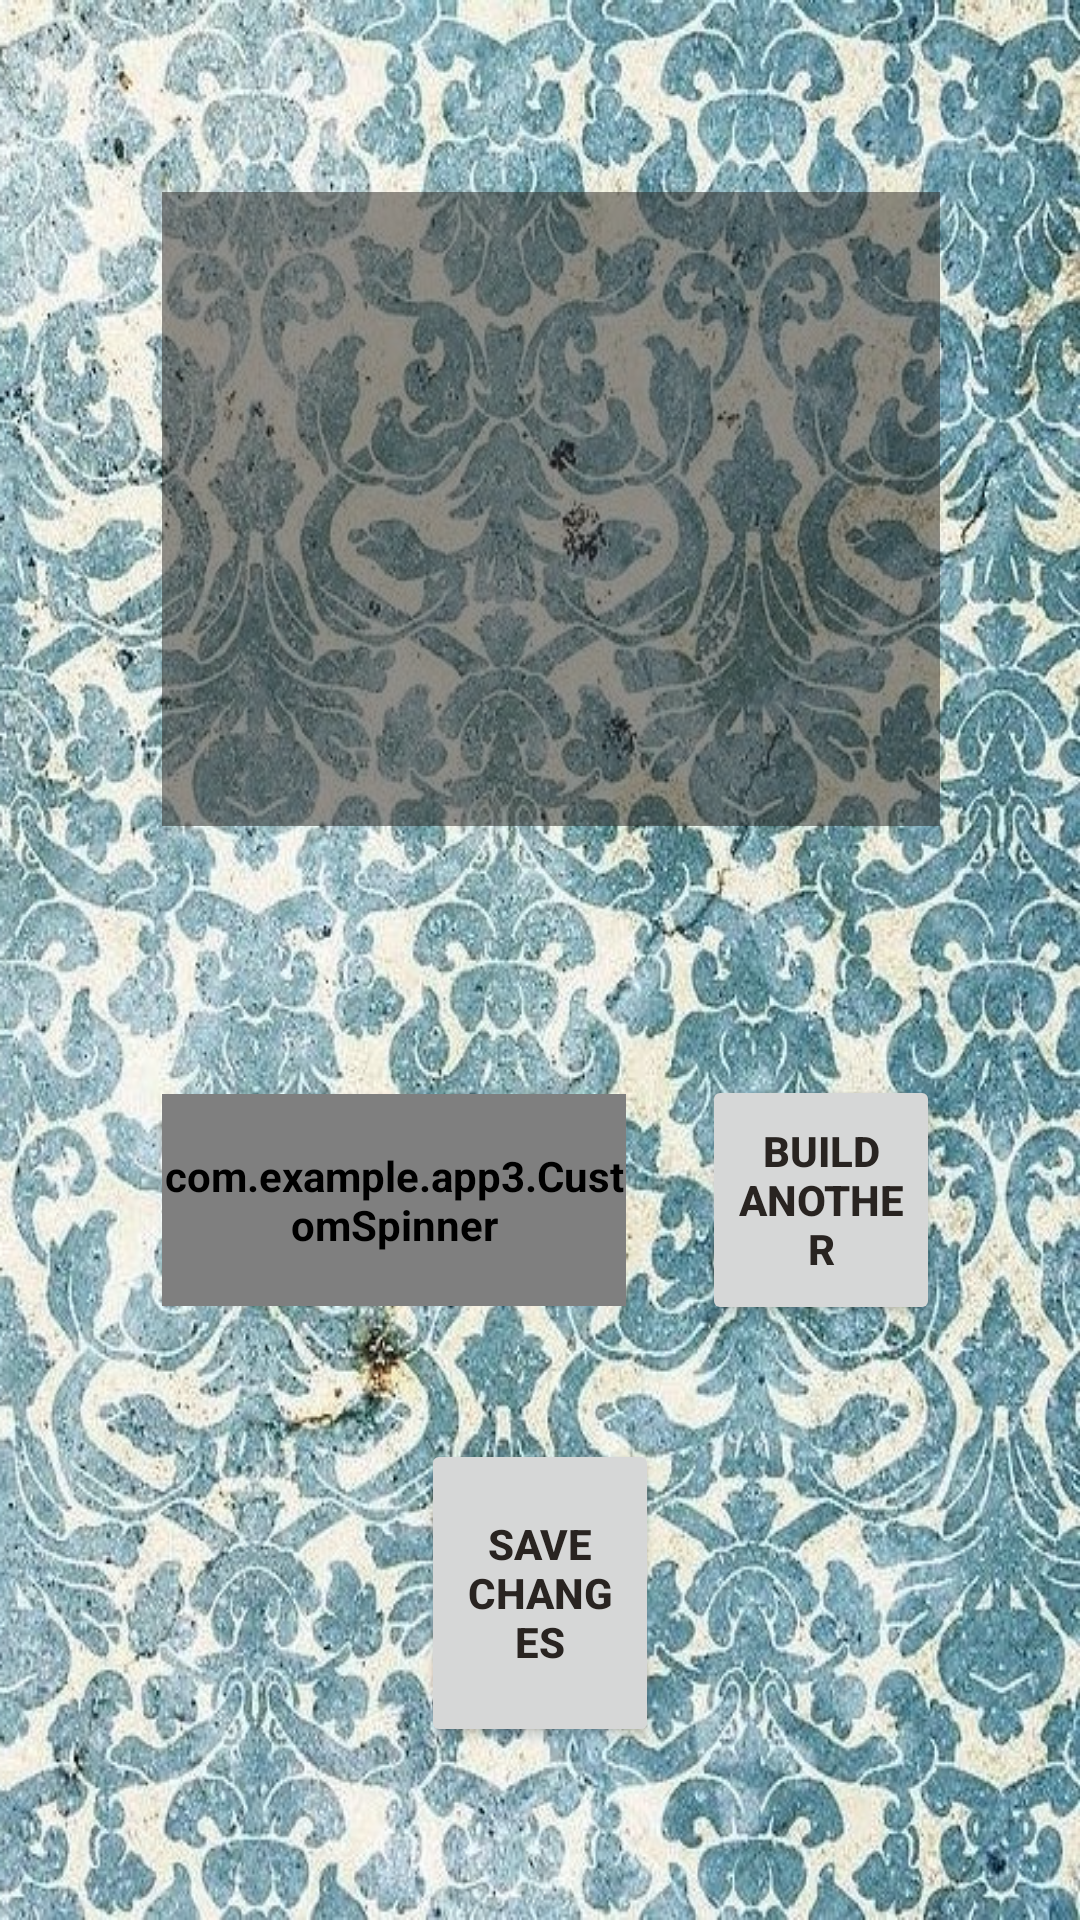

This screen was rendered from an Android layout file. Write that file and the resources it references.
<!-- AndroidManifest.xml: application theme CustomTheme -->
<!-- res/layout/activity_custom_progression1.xml -->
<?xml version="1.0" encoding="utf-8"?>
<android.support.constraint.ConstraintLayout xmlns:android="http://schemas.android.com/apk/res/android"
    xmlns:app="http://schemas.android.com/apk/res-auto"
    xmlns:tools="http://schemas.android.com/tools"
    android:layout_width="match_parent"
    android:layout_height="match_parent"
    tools:context="com.example.app3.CustomProgressionActivity1">

    <android.support.constraint.Guideline
        android:id="@+id/guideline205"
        android:layout_width="wrap_content"
        android:layout_height="wrap_content"
        android:orientation="vertical"
        app:layout_constraintGuide_percent="0.15" />

    <android.support.constraint.Guideline
        android:id="@+id/guideline229"
        android:layout_width="wrap_content"
        android:layout_height="wrap_content"
        android:orientation="vertical"
        app:layout_constraintGuide_percent="0.58" />

    <android.support.constraint.Guideline
        android:id="@+id/guideline248"
        android:layout_width="wrap_content"
        android:layout_height="wrap_content"
        android:orientation="vertical"
        app:layout_constraintGuide_percent="0.65" />

    <android.support.constraint.Guideline
        android:id="@+id/guideline249"
        android:layout_width="wrap_content"
        android:layout_height="wrap_content"
        android:orientation="vertical"
        app:layout_constraintGuide_percent="0.61" />

    <android.support.constraint.Guideline
        android:id="@+id/guideline220"
        android:layout_width="wrap_content"
        android:layout_height="wrap_content"
        android:orientation="vertical"
        app:layout_constraintGuide_percent="0.15" />

    <android.support.constraint.Guideline
        android:id="@+id/guideline225"
        android:layout_width="wrap_content"
        android:layout_height="wrap_content"
        android:orientation="vertical"
        app:layout_constraintGuide_percent="0.39" />

    <android.support.constraint.Guideline
        android:id="@+id/guideline215"
        android:layout_width="wrap_content"
        android:layout_height="wrap_content"
        android:orientation="vertical"
        app:layout_constraintGuide_percent="0.87" />

    <android.support.constraint.Guideline
        android:id="@+id/guideline228"
        android:layout_width="wrap_content"
        android:layout_height="wrap_content"
        android:orientation="vertical"
        app:layout_constraintGuide_percent="0.87" />

    <android.support.constraint.Guideline
        android:id="@+id/guideline216"
        android:layout_width="wrap_content"
        android:layout_height="wrap_content"
        android:orientation="horizontal"
        app:layout_constraintGuide_percent="0.1" />

    <android.support.constraint.Guideline
        android:id="@+id/guideline222"
        android:layout_width="wrap_content"
        android:layout_height="wrap_content"
        android:orientation="horizontal"
        app:layout_constraintGuide_percent="0.68" />

    <android.support.constraint.Guideline
        android:id="@+id/guideline247"
        android:layout_width="wrap_content"
        android:layout_height="wrap_content"
        android:orientation="horizontal"
        app:layout_constraintGuide_percent="0.69" />

    <android.support.constraint.Guideline
        android:id="@+id/guideline223"
        android:layout_width="wrap_content"
        android:layout_height="wrap_content"
        android:orientation="horizontal"
        app:layout_constraintGuide_percent="0.57" />

    <android.support.constraint.Guideline
        android:id="@+id/guideline246"
        android:layout_width="wrap_content"
        android:layout_height="wrap_content"
        android:orientation="horizontal"
        app:layout_constraintGuide_percent="0.56" />

    <android.support.constraint.Guideline
        android:id="@+id/guideline218"
        android:layout_width="wrap_content"
        android:layout_height="wrap_content"
        android:orientation="horizontal"
        app:layout_constraintGuide_percent="0.43" />

    <android.support.v7.widget.RecyclerView
        android:id="@+id/RV3"
        android:layout_width="0dp"
        android:layout_height="0dp"
        android:background="@color/colorTranslucentDark"
        app:layout_constraintBottom_toTopOf="@id/guideline218"
        app:layout_constraintLeft_toRightOf="@id/guideline220"
        app:layout_constraintRight_toLeftOf="@id/guideline215"
        app:layout_constraintTop_toBottomOf="@id/guideline216"
        tools:layout_editor_absoluteX="196dp" />

    <Button
        android:id="@+id/button45"
        android:layout_width="0dp"
        android:layout_height="0dp"
        android:onClick="toBuildProgression"
        android:text="@string/_build_another_"
        app:layout_constraintBottom_toTopOf="@+id/guideline247"
        app:layout_constraintEnd_toStartOf="@+id/guideline228"
        app:layout_constraintStart_toStartOf="@+id/guideline248"
        app:layout_constraintTop_toTopOf="@+id/guideline246" />

    <com.example.app3.CustomSpinner
        android:id="@+id/customSpinner3"
        android:layout_width="0dp"
        android:layout_height="0dp"
        android:background="@color/colorPrimary"
        android:popupBackground="@color/colorPrimary"
        app:layout_constraintBottom_toTopOf="@+id/guideline222"
        app:layout_constraintEnd_toStartOf="@+id/guideline229"
        app:layout_constraintStart_toStartOf="@+id/guideline205"
        app:layout_constraintTop_toTopOf="@+id/guideline223" />

    <Button
        android:id="@+id/button56"
        android:layout_width="0dp"
        android:layout_height="0dp"
        android:onClick="apply"
        android:text="Save Changes"
        app:layout_constraintBottom_toTopOf="@+id/guideline227"
        app:layout_constraintEnd_toStartOf="@+id/guideline249"
        app:layout_constraintStart_toStartOf="@+id/guideline225"
        app:layout_constraintTop_toTopOf="@+id/guideline226" />

    <android.support.constraint.Guideline
        android:id="@+id/guideline226"
        android:layout_width="wrap_content"
        android:layout_height="wrap_content"
        android:orientation="horizontal"
        app:layout_constraintGuide_percent="0.7495854" />

    <android.support.constraint.Guideline
        android:id="@+id/guideline227"
        android:layout_width="wrap_content"
        android:layout_height="wrap_content"
        android:orientation="horizontal"
        app:layout_constraintGuide_percent="0.91" />

</android.support.constraint.ConstraintLayout>
<!-- resources referenced by this layout -->
<resources>
  <color name="colorPrimary">#292421</color>
  <color name="colorTranslucentDark">#80292421</color>
  <string name="_build_another_">Build Another</string>
  <style name="CustomTheme" parent="Theme.AppCompat.Light">
          <item name="android:windowBackground">@drawable/background1</item>
          <item name="actionBarStyle">@style/TransActionBar</item>
          <item name="android:textColor">@color/colorPrimary</item>
          <item name="android:textStyle">bold</item>
          <item name="android:strokeColor">@color/colorPrimary</item>
          <item name="android:buttonTint">@color/colorAccent</item>
  
      </style>
  <style name="TransActionBar" parent="@style/Widget.AppCompat.Light.ActionBar.Solid.Inverse">
          <item name="background">@color/colorTranslucent</item>
      </style>
  <color name="colorAccent">#FF6103</color>
  <color name="colorTranslucent">#80FFFFFF</color>
</resources>
